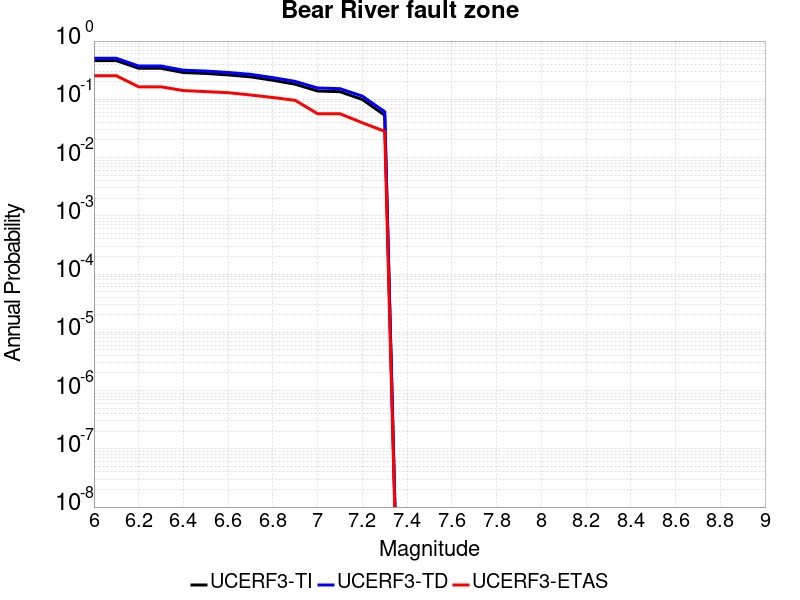

Source data for this figure (header and first rows):
Magnitude, UCERF3-TI Prob, UCERF3-TD Prob, UCERF3-ETAS Prob
6.0, 0.4622, 0.5065, 0.2542
6.1, 0.4622, 0.5065, 0.2542
6.2, 0.3408, 0.3726, 0.1638
6.3, 0.3408, 0.3726, 0.1638
6.4, 0.2881, 0.3161, 0.1412
6.5, 0.2781, 0.3055, 0.1356
6.6, 0.2623, 0.2889, 0.1299
6.7, 0.2429, 0.2683, 0.1186
6.8, 0.2125, 0.2358, 0.1073
6.9, 0.1817, 0.2029, 0.09605
7.0, 0.1389, 0.1563, 0.0565
7.1, 0.1352, 0.1523, 0.0565
7.2, 0.09936, 0.1134, 0.03955
7.3, 0.05325, 0.06121, 0.02825
